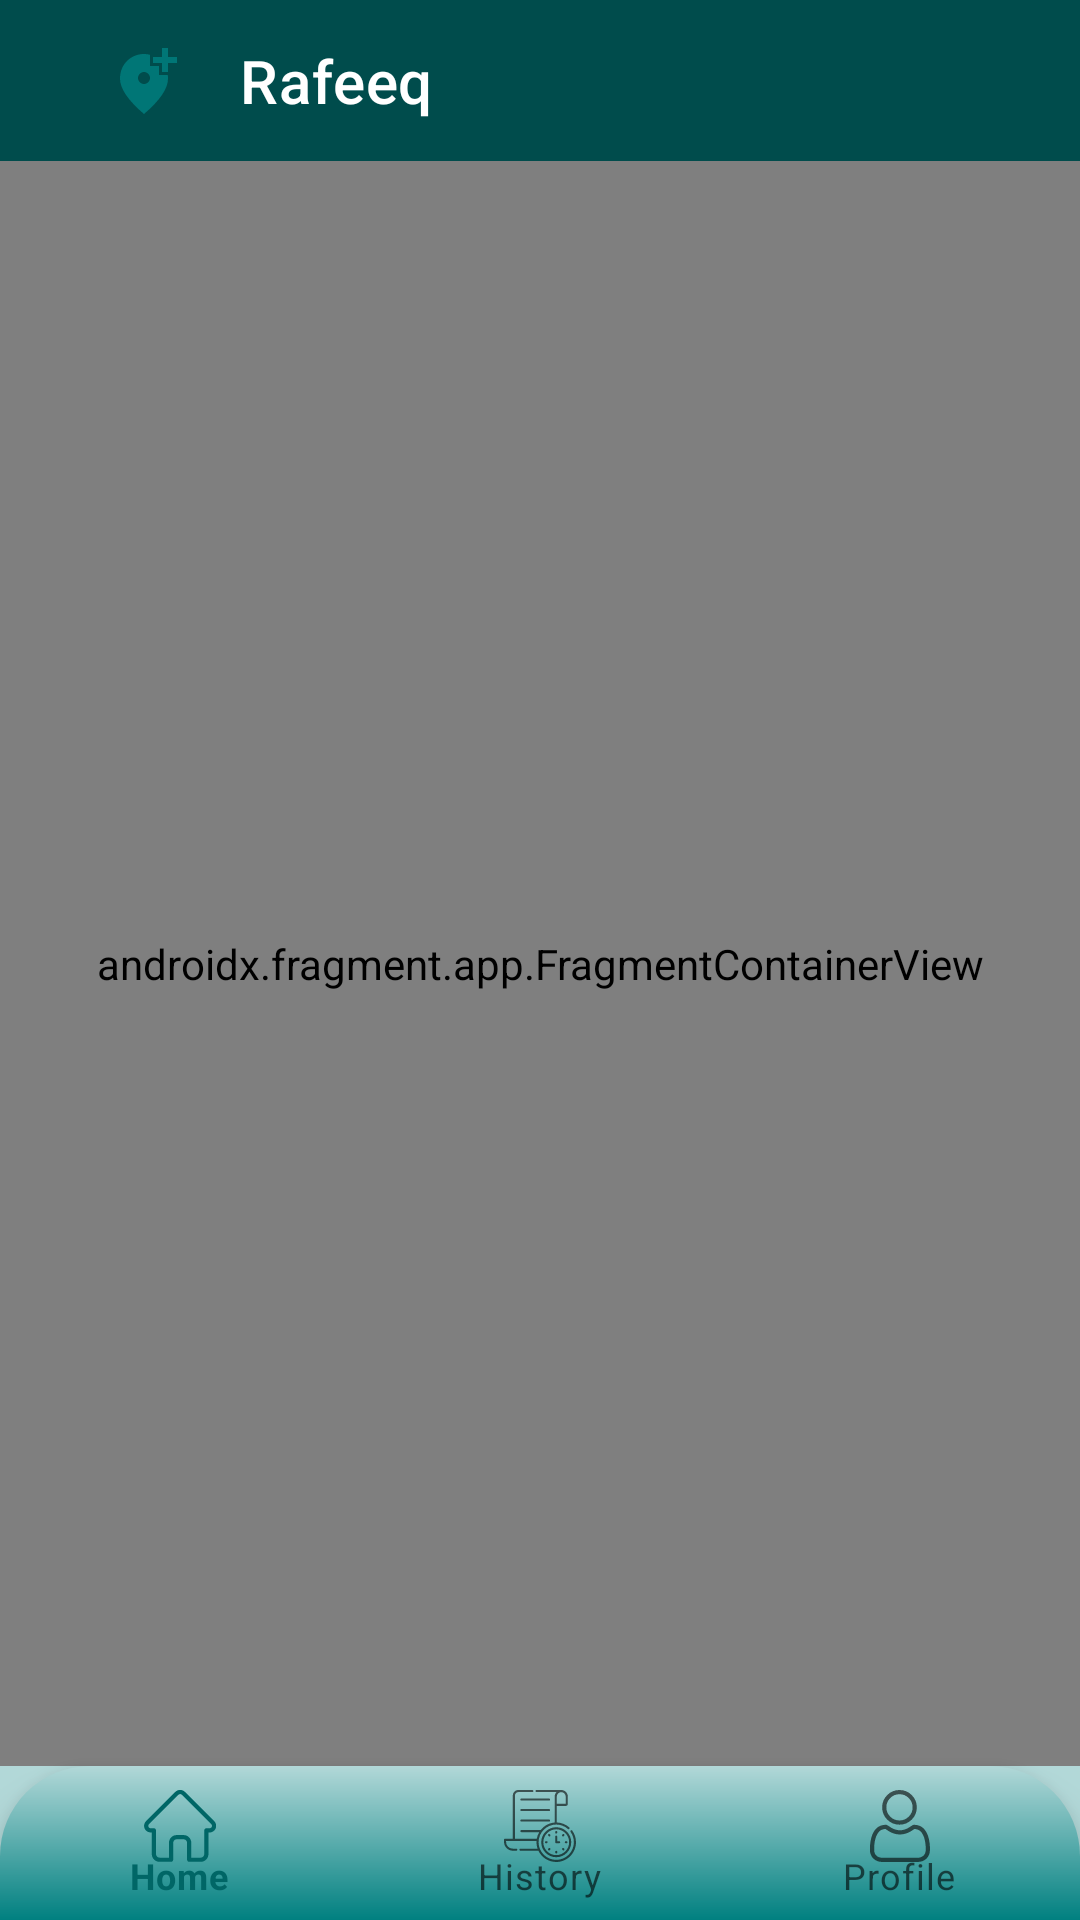

Layout XML and referenced resources for this Android screen:
<!-- AndroidManifest.xml: application theme Theme.TripReminder -->
<!-- res/layout/activity_base_home.xml -->
<?xml version="1.0" encoding="utf-8"?>
<layout xmlns:android="http://schemas.android.com/apk/res/android"
    xmlns:app="http://schemas.android.com/apk/res-auto"
    xmlns:tools="http://schemas.android.com/tools">

    <data>

    </data>

    <androidx.constraintlayout.widget.ConstraintLayout
        android:layout_width="match_parent"
        android:layout_height="match_parent"
        android:background="@color/mint_green"
        tools:context=".BaseHomeActivity">

        <androidx.appcompat.widget.Toolbar
            android:id="@+id/toolbar"
            android:layout_width="match_parent"
            android:layout_height="0dp"
            android:background="@color/colorPrimDark"
            android:paddingHorizontal="20dp"
            app:layout_constraintBottom_toTopOf="@id/guideline"
            app:layout_constraintEnd_toEndOf="parent"
            app:layout_constraintHorizontal_bias="1.0"
            app:layout_constraintStart_toStartOf="parent"
            app:layout_constraintTop_toTopOf="parent"
            app:layout_constraintVertical_bias="0.0"
            app:navigationIcon="@drawable/ic_location"
            app:subtitleTextColor="@color/white"
            app:title="@string/app_name"
            app:titleTextColor="@color/white" />

        <ImageView
            android:id="@+id/mapIcon"
            android:layout_width="50dp"
            android:layout_height="50dp"
            android:layout_marginEnd="30dp"
            android:src="@drawable/ic_map"
            android:visibility="invisible"
            app:layout_constraintEnd_toEndOf="parent"
            app:layout_constraintTop_toTopOf="parent" />

        <androidx.constraintlayout.widget.Guideline
            android:id="@+id/guideline"
            android:layout_width="wrap_content"
            android:layout_height="wrap_content"
            android:orientation="horizontal"
            app:layout_constraintGuide_begin="20dp"
            app:layout_constraintGuide_percent=".084" />

        <androidx.fragment.app.FragmentContainerView
            android:id="@+id/fragmentBasic"
            class="com.example.tripreminder.Fragments.HomeFragment"
            android:layout_width="0dp"
            android:layout_height="0dp"
            app:layout_constraintBottom_toTopOf="@id/guideline1"
            app:layout_constraintEnd_toEndOf="parent"
            app:layout_constraintHorizontal_bias="0.0"
            app:layout_constraintStart_toStartOf="parent"
            app:layout_constraintTop_toTopOf="@id/guideline"
            app:layout_constraintVertical_bias="0.0" />

        <androidx.constraintlayout.widget.Guideline
            android:id="@+id/guideline1"
            android:layout_width="wrap_content"
            android:layout_height="wrap_content"
            android:orientation="horizontal"
            app:layout_constraintGuide_begin="20dp"
            app:layout_constraintGuide_percent=".92" />

        <com.google.android.material.bottomnavigation.BottomNavigationView
            android:id="@+id/bottomNavigationView"
            android:layout_width="0dp"
            android:layout_height="0dp"
            android:background="@drawable/navigation_shape"
            app:labelVisibilityMode="labeled"
            app:layout_constraintBottom_toBottomOf="parent"
            app:layout_constraintEnd_toEndOf="parent"
            app:layout_constraintHorizontal_bias="0.0"
            app:layout_constraintStart_toStartOf="parent"
            app:layout_constraintTop_toTopOf="@id/guideline1"
            app:layout_constraintVertical_bias="0.0"
            app:menu="@menu/navigation_menu" />

    </androidx.constraintlayout.widget.ConstraintLayout>
</layout>
<!-- resources referenced by this layout -->
<resources>
  <color name="colorPrimDark">#004c4c</color>
  <color name="mint_green">#B2D8D8</color>
  <color name="white">#FFFFFFFF</color>
  <!-- drawable ic_location (drawable-anydpi) -->
  <vector xmlns:android="http://schemas.android.com/apk/res/android"
      android:width="24dp"
      android:height="24dp"
      android:viewportWidth="24"
      android:viewportHeight="24"
      android:tint="#008080"
      android:alpha="0.8">
    <path
        android:fillColor="@android:color/white"
        android:pathData="M20,1v3h3v2h-3v3h-2L18,6h-3L15,4h3L18,1h2zM12,13c1.1,0 2,-0.9 2,-2s-0.9,-2 -2,-2 -2,0.9 -2,2 0.9,2 2,2zM14,3.25L14,7h3v3h2.92c0.05,0.39 0.08,0.79 0.08,1.2 0,3.32 -2.67,7.25 -8,11.8 -5.33,-4.55 -8,-8.48 -8,-11.8C4,6.22 7.8,3 12,3c0.68,0 1.35,0.08 2,0.25z"/>
  </vector>
  <!-- drawable ic_map: vector/xml drawable (drawable, 3617 chars, omitted) -->
  <!-- drawable navigation_shape (drawable-mdpi) -->
  <?xml version="1.0" encoding="utf-8"?>
  <shape xmlns:android="http://schemas.android.com/apk/res/android"
      android:shape="rectangle">
      <corners
          android:topLeftRadius="30dp"
          android:topRightRadius="30dp"/>
      <solid
          android:color="@color/dark_green3"/>
  <gradient
      android:angle="270"
      android:startColor="@color/mint_green"
      android:endColor="@color/dark_green3"/>
  </shape>
  <string name="app_name">Rafeeq</string>
  <style name="Theme.TripReminder" parent="Theme.MaterialComponents.DayNight.NoActionBar">
          
          <item name="colorPrimary">@color/colorPrim</item>
          <item name="colorPrimaryVariant">@color/colorPrimDark</item>
          <item name="colorOnPrimary">@color/white</item>
          
          <item name="colorSecondary">@color/colorAccent</item>
          <item name="colorSecondaryVariant">@color/teal_700</item>
          <item name="colorOnSecondary">@color/black</item>
          
          <item name="android:statusBarColor" tools:targetApi="l">?attr/colorPrimaryVariant</item>
          
  
  
      </style>
  <color name="dark_green3">#008080</color>
  <color name="colorPrim">#006666</color>
  <color name="colorAccent">#66b2b2</color>
  <color name="teal_700">#FF018786</color>
  <color name="black">#FF000000</color>
</resources>
